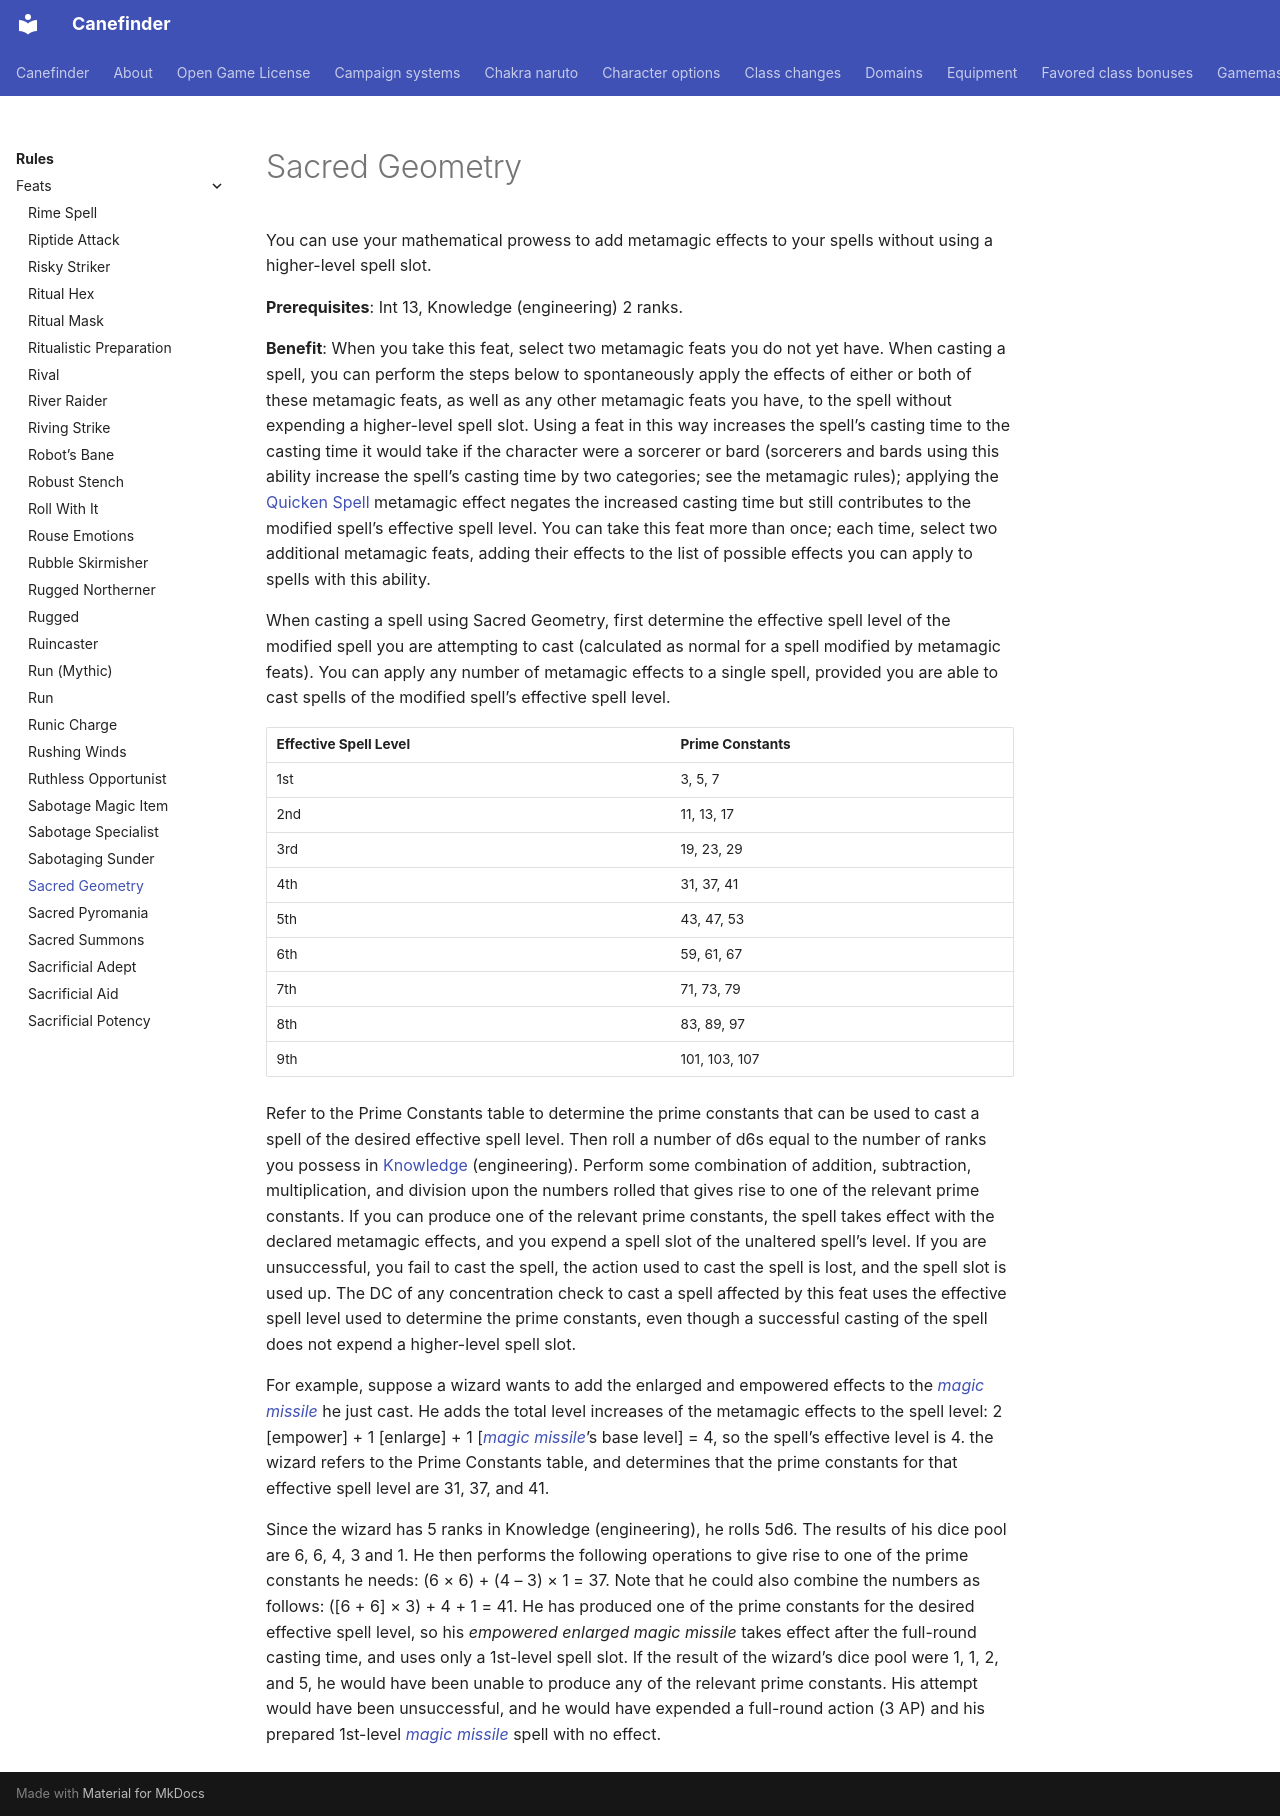

repository: canefinderhouserules/Canefinderhouserules · page: rules/feats/sacred-geometry/index.html · generator: mkdocs

# Sacred Geometry

You can use your mathematical prowess to add metamagic effects to your spells without using a higher-level spell slot.

**Prerequisites**: Int 13, Knowledge (engineering) 2 ranks.

**Benefit**:  When you take this feat, select two metamagic feats you do not yet have. When casting a spell, you can perform the steps below to spontaneously apply the effects of either or both of these metamagic feats, as well as any other metamagic feats you have, to the spell without expending a higher-level spell slot. Using a feat in this way increases the spell’s casting time to the casting time it would take if the character were a sorcerer or bard (sorcerers and bards using this ability increase the spell’s casting time by two categories; see the metamagic rules); applying the [Quicken Spell](quicken-spell.md) metamagic effect negates the increased casting time but still contributes to the modified spell’s effective spell level. You can take this feat more than once; each time, select two additional metamagic feats, adding their effects to the list of possible effects you can apply to spells with this ability.

When casting a spell using Sacred Geometry, first determine the effective spell level of the modified spell you are attempting to cast (calculated as normal for a spell modified by metamagic feats). You can apply any number of metamagic effects to a single spell, provided you are able to cast spells of the modified spell’s effective spell level.

| Effective Spell Level | Prime Constants |
|---|---|
| 1st | 3, 5, 7 |
| 2nd | 11, 13, 17 |
| 3rd | 19, 23, 29 |
| 4th | 31, 37, 41 |
| 5th | 43, 47, 53 |
| 6th | 59, 61, 67 |
| 7th | 71, 73, 79 |
| 8th | 83, 89, 97 |
| 9th | 101, 103, 107 |

Refer to the Prime Constants table to determine the prime constants that can be used to cast a spell of the desired effective spell level. Then roll a number of d6s equal to the number of ranks you possess in [Knowledge](../skills/knowledge.md) (engineering). Perform some combination of addition, subtraction, multiplication, and division upon the numbers rolled that gives rise to one of the relevant prime constants. If you can produce one of the relevant prime constants, the spell takes effect with the declared metamagic effects, and you expend a spell slot of the unaltered spell’s level. If you are unsuccessful, you fail to cast the spell, the action used to cast the spell is lost, and the spell slot is used up. The DC of any concentration check to cast a spell affected by this feat uses the effective spell level used to determine the prime constants, even though a successful casting of the spell does not expend a higher-level spell slot.

For example, suppose a wizard wants to add the enlarged and empowered effects to the [*magic missile*](../../magic/spells/magic-missile.md) he just cast. He adds the total level increases of the metamagic effects to the spell level: 2 [empower] + 1 [enlarge] + 1 [[*magic missile*](../../magic/spells/magic-missile.md)’s base level] = 4, so the spell’s effective level is 4. the wizard refers to the Prime Constants table, and determines that the prime constants for that effective spell level are 31, 37, and 41.

Since the wizard has 5 ranks in Knowledge (engineering), he rolls 5d6. The results of his dice pool are 6, 6, 4, 3 and 1. He then performs the following operations to give rise to one of the prime constants he needs: (6 × 6) + (4 – 3) × 1 = 37. Note that he could also combine the numbers as follows: ([6 + 6] × 3) + 4 + 1 = 41. He has produced one of the prime constants for the desired effective spell level, so his *empowered enlarged magic missile* takes effect after the full-round casting time, and uses only a 1st-level spell slot. If the result of the wizard’s dice pool were 1, 1, 2, and 5, he would have been unable to produce any of the relevant prime constants. His attempt would have been unsuccessful, and he would have expended a full-round action (3 AP) and his prepared 1st-level [*magic missile*](../../magic/spells/magic-missile.md) spell with no effect.
